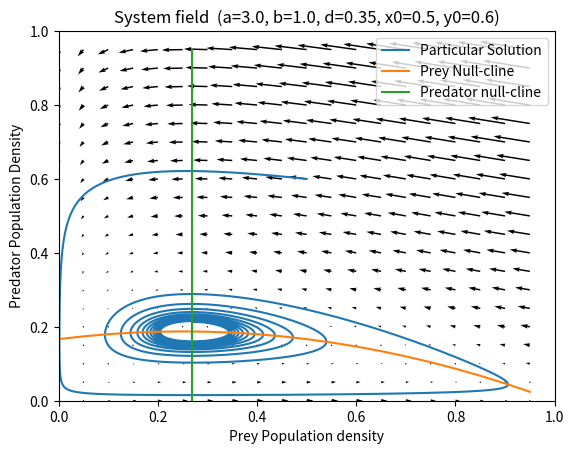
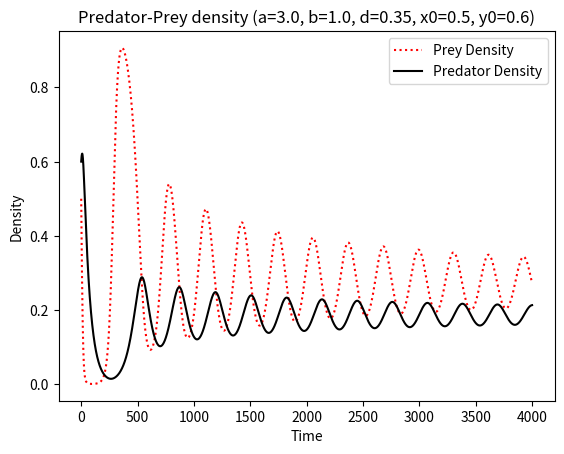

These charts were generated, in order, by the following Python code:
import numpy as np
import matplotlib.pyplot as plt
from numpy import ma

def f(x,y):
    global a, b
    ans = b*x*(1-x) - (a*x*y)/(0.5+x)
    return ans

def g(x,y):
    global d
    ans = (x*y)/(0.5+x) - d*y
    return ans

def eular(x0, y0, h, T):
    global a,b,d
    n = int(T/h)
    x = np.zeros(int(n))
    y = np.zeros(int(n))
    x[0] = x0; y[0]=y0
    # x
    for i in range(1,n):
        x[i] = x[i-1] + h*f(x[i-1],y[i-1])
        y[i] = y[i-1] + h*g(x[i-1],y[i-1])
    return x, y

# Assumptions: 
a = 3.0
b = 1.0
d = 0.35
T = 200     # time
h = 0.05    # time step

# Initial Conditions:
x0 = 0.5
y0 = 0.6


X, Y = np.meshgrid(np.arange(0, 1, .05), np.arange(0, 1, .05))
U = f(X,Y)
V = g(X,Y)

plt.figure(1)
Q = plt.quiver(X, Y, U, V, units='width')


x0 = 0.5; y0 = 0.6
T = 200
h = 0.05


xp , yp = eular(x0, y0, h, T)
plt.plot(xp,yp,label = "Particular Solution")
plt.figure(1)
plt.title("System field  (a="+str(a)+", b="+str(b)+", d="+str(d)+", x0="+str(x0)+", y0="+str(y0)+")")
plt.figure(2)
plt.plot(xp,'r:',label="Prey Density")
plt.plot(yp,'k-',label="Predator Density")
plt.xlabel("Time")
plt.ylabel("Density")
plt.legend(loc="best")
x3 = 0.5*d/(1-d)
y3 = b*(1-x3)*(.5+x3)

xnull_x = np.arange(0, 1,.05)
ynull_x = (b/a)*(0.5+xnull_x)*(1-xnull_x)
ynull_y =  np.arange(0, 1,.05)
xnull_y = np.zeros(len(ynull_y)) + (0.5*d)/(1-d)

plt.title("Predator-Prey density (a="+str(a)+", b="+str(b)+", d="+str(d)+", x0="+str(x0)+", y0="+str(y0)+")")
plt.figure(1)
plt.plot(xnull_x, ynull_x,label = "Prey Null-cline")
plt.plot(xnull_y,ynull_y,label="Predator null-cline")
plt.xlabel("Prey Population density")
plt.ylabel("Predator Population Density")
plt.xlim(0,1)
plt.ylim(0,1)
plt.legend(loc="upper right")
plt.show()